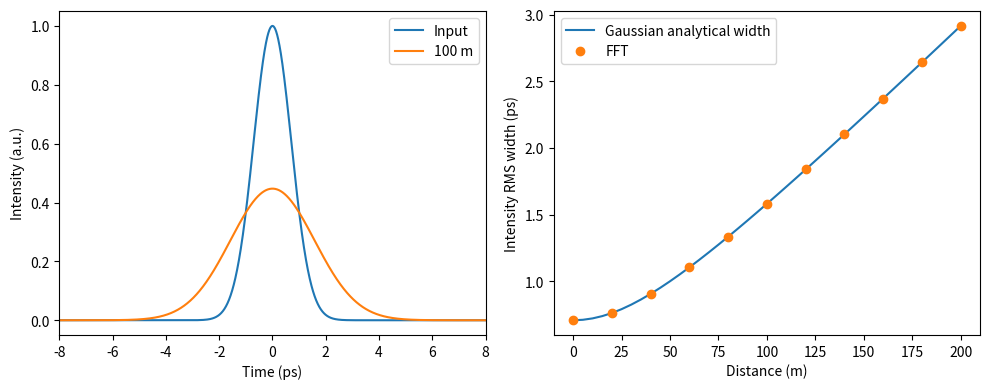

This chart was generated by the following Python code:
import argparse,json
from pathlib import Path
import numpy as np
import matplotlib
matplotlib.use('Agg')
import matplotlib.pyplot as plt

def savefig(fig,out):
    fig.tight_layout()
    fig.savefig(out/'preview.png',dpi=160,bbox_inches='tight')
    plt.close(fig)

def propagate(field,dt,beta2,length):
    a=np.asarray(field,complex)
    if a.ndim!=1 or a.size<16 or not np.all(np.isfinite(a)) or not np.all(np.isfinite([dt,beta2,length])) or dt<=0 or length<0:raise ValueError('Invalid envelope, time step or propagation parameters.')
    omega=2*np.pi*np.fft.fftfreq(a.size,dt)
    return np.fft.ifft(np.fft.fft(a)*np.exp(-.5j*beta2*length*omega**2))
def rms_width(t,a):
    w=np.abs(a)**2;mean=np.sum(t*w)/w.sum();return float(np.sqrt(np.sum((t-mean)**2*w)/w.sum()))
def example(out,seed):
    t=np.linspace(-40,40,8192,endpoint=False);dt=t[1]-t[0];a=np.exp(-t*t/2);b=propagate(a,dt,-20,.1)
    lengths=np.linspace(0,.2,41);numeric=np.array([rms_width(t,propagate(a,dt,-20,l)) for l in lengths]);analytic=np.sqrt(1+(-20*lengths)**2)/np.sqrt(2)
    fig,ax=plt.subplots(1,2,figsize=(10,4));ax[0].plot(t,abs(a)**2,label='Input');ax[0].plot(t,abs(b)**2,label='100 m');ax[0].set(xlim=(-8,8),xlabel='Time (ps)',ylabel='Intensity (a.u.)');ax[0].legend()
    ax[1].plot(lengths*1000,analytic,label='Gaussian analytical width');ax[1].plot(lengths[::4]*1000,numeric[::4],'o',label='FFT');ax[1].set(xlabel='Distance (m)',ylabel='Intensity RMS width (ps)');ax[1].legend();savefig(fig,out)
    np.savetxt(out/'broadening.csv',np.column_stack([lengths,numeric,analytic]),delimiter=',',header='length_km,fft_rms_ps,analytical_rms_ps',comments='')
    return {'output_rms_ps':rms_width(t,b),'max_width_error_ps':float(np.max(abs(numeric-analytic))),'relative_energy_error':float(abs(np.sum(abs(b)**2)/np.sum(abs(a)**2)-1))}

def run(out='results',seed=42):
    out=Path(out);out.mkdir(parents=True,exist_ok=True)
    metrics=example(out,seed);metrics.update(seed=seed,data='synthetic')
    (out/'metrics.json').write_text(json.dumps(metrics,indent=2));return metrics
if __name__=='__main__':
    p=argparse.ArgumentParser();p.add_argument('--out',default='results');p.add_argument('--seed',type=int,default=42);a=p.parse_args();print(json.dumps(run(a.out,a.seed),indent=2))
